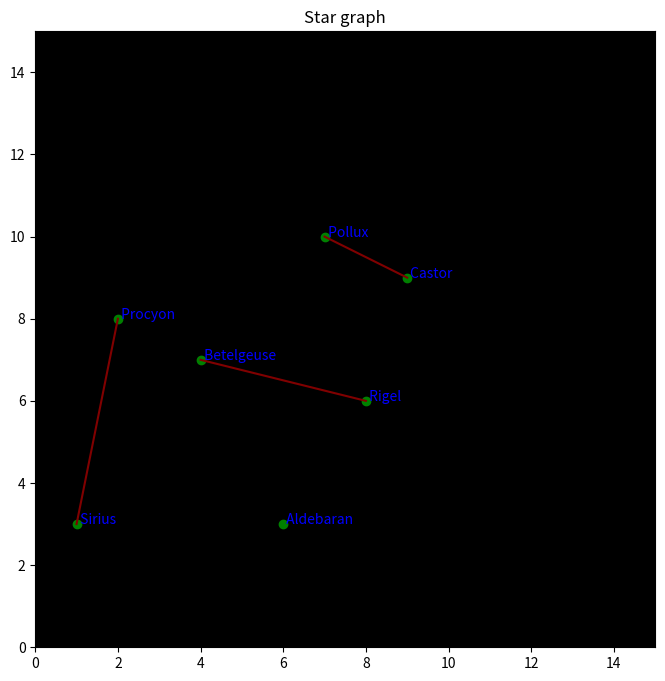

Write Python code to recreate this figure.
import matplotlib.pyplot as plt

stars = {#dictonary called stars
    "Sirius": (1, 3),
    "Betelgeuse": (4, 7),
    "Rigel": (8, 6),
    "Procyon": (2, 8),
    "Aldebaran": (6, 3),
    "Castor": (9, 9),
    "Pollux": (7, 10)
}

# Define constellations as lists of star names
constallations = {
    "Orion": ["Betelgeuse", "Rigel"],
    "Canis Major": ["Sirius", "Procyon"],
    "Gemini": ["Castor", "Pollux"]
}

plt.figure(figsize=(8,8))
plt.title("Star graph")


for star, (x,y) in stars.items():# fetches items from star dictonary
    plt.scatter(x,y,color = 'green')
    plt.text(x, y,f' {star}',fontsize = 10 ,color = 'blue')


for constallations, star_names in constallations.items():
    for i in range(len(star_names)-1):
        star1, star2 = star_names[i], star_names[i + 1]
        x_values = [stars[star1][0], stars[star2][0]]
        y_values = [stars[star1][1], stars[star2][1]]
        plt.plot(x_values, y_values, color='maroon')

plt.gca().set_facecolor('black')
plt.gca().set_xlim(0, 15)
plt.gca().set_ylim(0, 15)

plt.show()